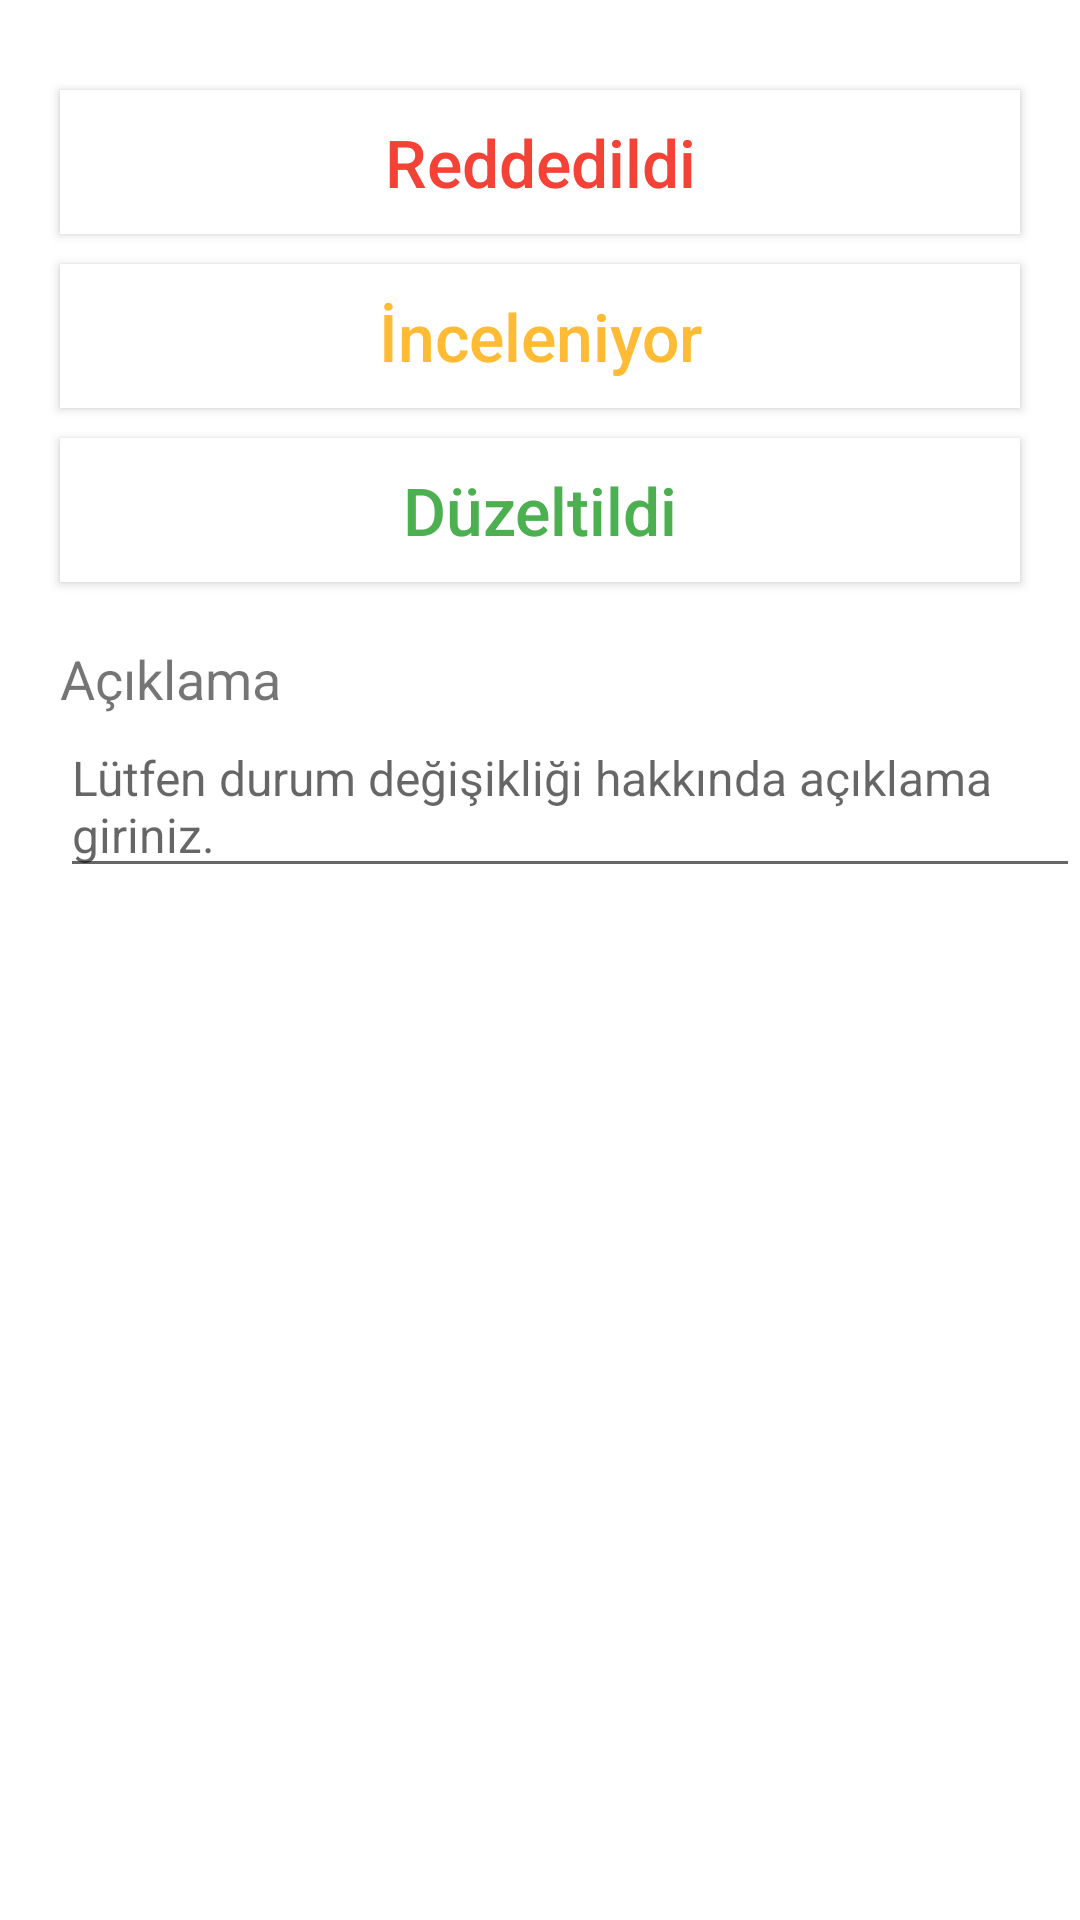

The Android layout XML behind this screen, and the referenced resources:
<!-- AndroidManifest.xml: fallback theme Theme.MaterialComponents.DayNight.NoActionBar -->
<!-- res/layout/dialog_choosestate.xml -->
<?xml version="1.0" encoding="utf-8"?>
<ScrollView xmlns:android="http://schemas.android.com/apk/res/android"
    xmlns:tools="http://schemas.android.com/tools"
    android:layout_width="match_parent"
    android:layout_height="match_parent"
    tools:context=".activities.Homepage">

    <LinearLayout

        android:layout_width="match_parent"
        android:layout_height="wrap_content"
        android:orientation="vertical">


        <Button
            android:id="@+id/dialogReddedildiButton"
            android:layout_width="match_parent"
            android:layout_height="wrap_content"
            android:layout_marginStart="20dp"
            android:layout_marginTop="30dp"
            android:layout_marginEnd="20dp"
            android:background="@color/beyaz"
            android:gravity="center"
            android:text="@string/reddedildi"
            android:textAllCaps="false"
            android:textColor="@color/kırmızı"
            android:textSize="22sp" />

        <Button
            android:id="@+id/dialogInceleniyorButton"
            android:layout_width="match_parent"
            android:layout_height="wrap_content"
            android:layout_marginStart="20dp"
            android:layout_marginTop="10dp"
            android:layout_marginEnd="20dp"
            android:background="@color/beyaz"
            android:gravity="center"
            android:text="@string/inceleniyor"
            android:textAllCaps="false"
            android:textColor="@android:color/holo_orange_light"
            android:textSize="22sp" />

        <Button
            android:id="@+id/dialogDuzeltildiButton"
            android:layout_width="match_parent"
            android:layout_height="wrap_content"
            android:layout_marginStart="20dp"
            android:layout_marginTop="10dp"
            android:layout_marginEnd="20dp"
            android:layout_marginBottom="5dp"
            android:background="@color/beyaz"
            android:gravity="center"
            android:text="@string/duzeltildi"
            android:textAllCaps="false"
            android:textColor="@color/yeşil"
            android:textSize="22sp" />

        <LinearLayout
            android:id="@+id/choosestate_linearlayoutofimage"
            android:layout_width="match_parent"
            android:layout_height="wrap_content"
            android:orientation="vertical"
            android:visibility="gone">

            <ImageView
                android:id="@+id/imageuploadstate"
                android:layout_width="match_parent"
                android:layout_height="200dp"
                android:layout_gravity="center"
                android:layout_marginTop="20dp"
                android:layout_marginBottom="5dp"
                android:contentDescription="@string/tab3image_imagemain"
                android:src="@drawable/noimage" />

            <androidx.recyclerview.widget.RecyclerView
                android:id="@+id/tab3imageRecyclerView"
                android:layout_width="match_parent"
                android:layout_height="100dp"
                android:visibility="gone" />

            <Button
                android:id="@+id/d_seccamera_galeri_state"
                android:layout_width="match_parent"
                android:layout_height="wrap_content"
                android:layout_gravity="center"
                android:layout_marginStart="20dp"
                android:layout_marginTop="15dp"
                android:layout_marginEnd="20dp"
                android:background="@color/beyaz"
                android:padding="15dp"
                android:text="@string/chooseimagemethod_dialog_button_gallery"
                android:textColor="@color/colorPrimary"
                android:textSize="18sp"
                android:textStyle="bold" />

            <Button
                android:id="@+id/d_seccamera_photo_state"
                android:layout_width="match_parent"
                android:layout_height="wrap_content"
                android:layout_gravity="center"
                android:layout_marginStart="20dp"
                android:layout_marginTop="10dp"
                android:layout_marginEnd="20dp"
                android:layout_marginBottom="6dp"
                android:background="@color/beyaz"
                android:padding="15dp"
                android:text="@string/chooseimagemethod_dialog_button_camera"
                android:textColor="@color/colorPrimary"
                android:textSize="18sp"
                android:textStyle="bold" />

        </LinearLayout>


        <TextView
            android:layout_width="match_parent"
            android:layout_height="wrap_content"
            android:layout_marginStart="20dp"
            android:layout_marginTop="15dp"
            android:text="@string/tab1info_description"
            android:textSize="18sp" />

        <EditText
            android:id="@+id/dialogStateDescEdittext"
            android:layout_width="match_parent"
            android:layout_height="wrap_content"
            android:layout_marginStart="20dp"
            android:hint="@string/degisimsebebistate"
            android:inputType="textMultiLine"
            android:maxLength="999"
            android:scrollbars="vertical"
            android:textSize="16sp" />


    </LinearLayout>

</ScrollView>
<!-- resources referenced by this layout -->
<resources>
  <color name="beyaz">#ffffff</color>
  <color name="colorPrimary">#011945</color>
  <!-- drawable noimage: png bitmap (drawable, 3291 bytes) -->
  <string name="chooseimagemethod_dialog_button_camera">Fotoğraf Çek</string>
  <string name="chooseimagemethod_dialog_button_gallery">Galeriden Seç</string>
  <string name="degisimsebebistate">Lütfen durum değişikliği hakkında açıklama giriniz.</string>
  <string name="duzeltildi">Düzeltildi</string>
  <string name="inceleniyor">İnceleniyor</string>
  <string name="reddedildi">Reddedildi</string>
  <string name="tab1info_description">Açıklama</string>
  <string name="tab3image_imagemain">Veritabanına gönderilecek resim</string>
</resources>
